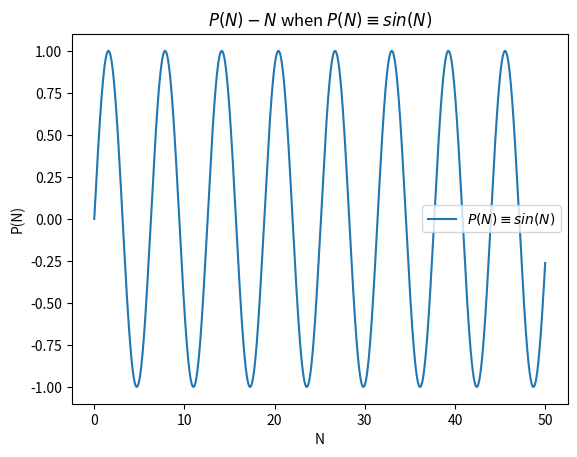

Generate this figure with matplotlib:
# PRJDIR/src/modelplot3p.py

import numpy
import math
import matplotlib.pyplot

NFROM = 0
NTO = 50
NSTEP = 0.0001

nlist = numpy.arange(NFROM, NTO, NSTEP)
plist = [math.sin(n) for n in nlist]

matplotlib.pyplot.title(r"$P(N)-N$ when $P(N) \equiv sin(N)$")
matplotlib.pyplot.xlabel(r"N")
matplotlib.pyplot.ylabel(r"P(N)")
matplotlib.pyplot.plot(nlist, plist,
                       label=r"$P(N) \equiv sin(N)$")
matplotlib.pyplot.legend()

matplotlib.pyplot.show()
